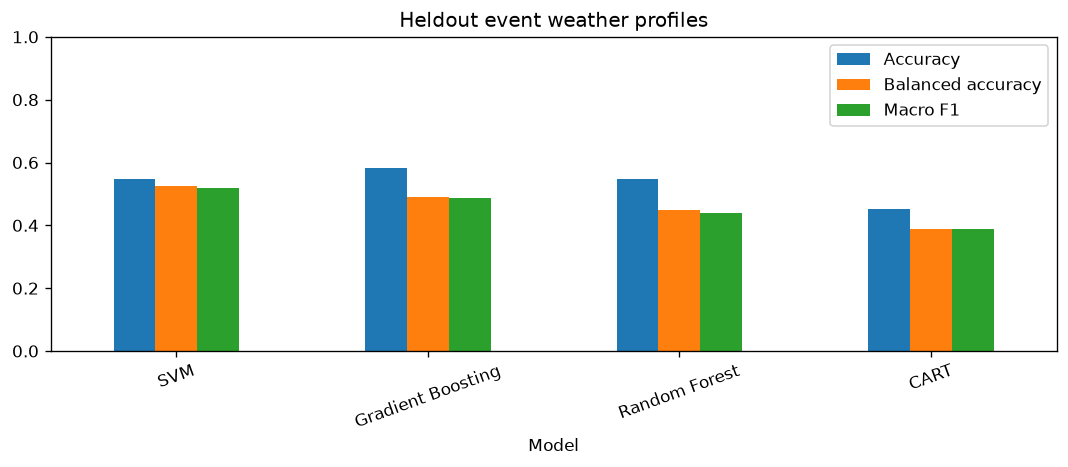

The table this chart was drawn from, first rows:
Model, Accuracy, Balanced accuracy, Macro F1
SVM, 0.5479, 0.5257, 0.5191
Gradient Boosting, 0.5822, 0.4911, 0.4885
Random Forest, 0.5479, 0.449, 0.4396
CART, 0.4521, 0.387, 0.388
